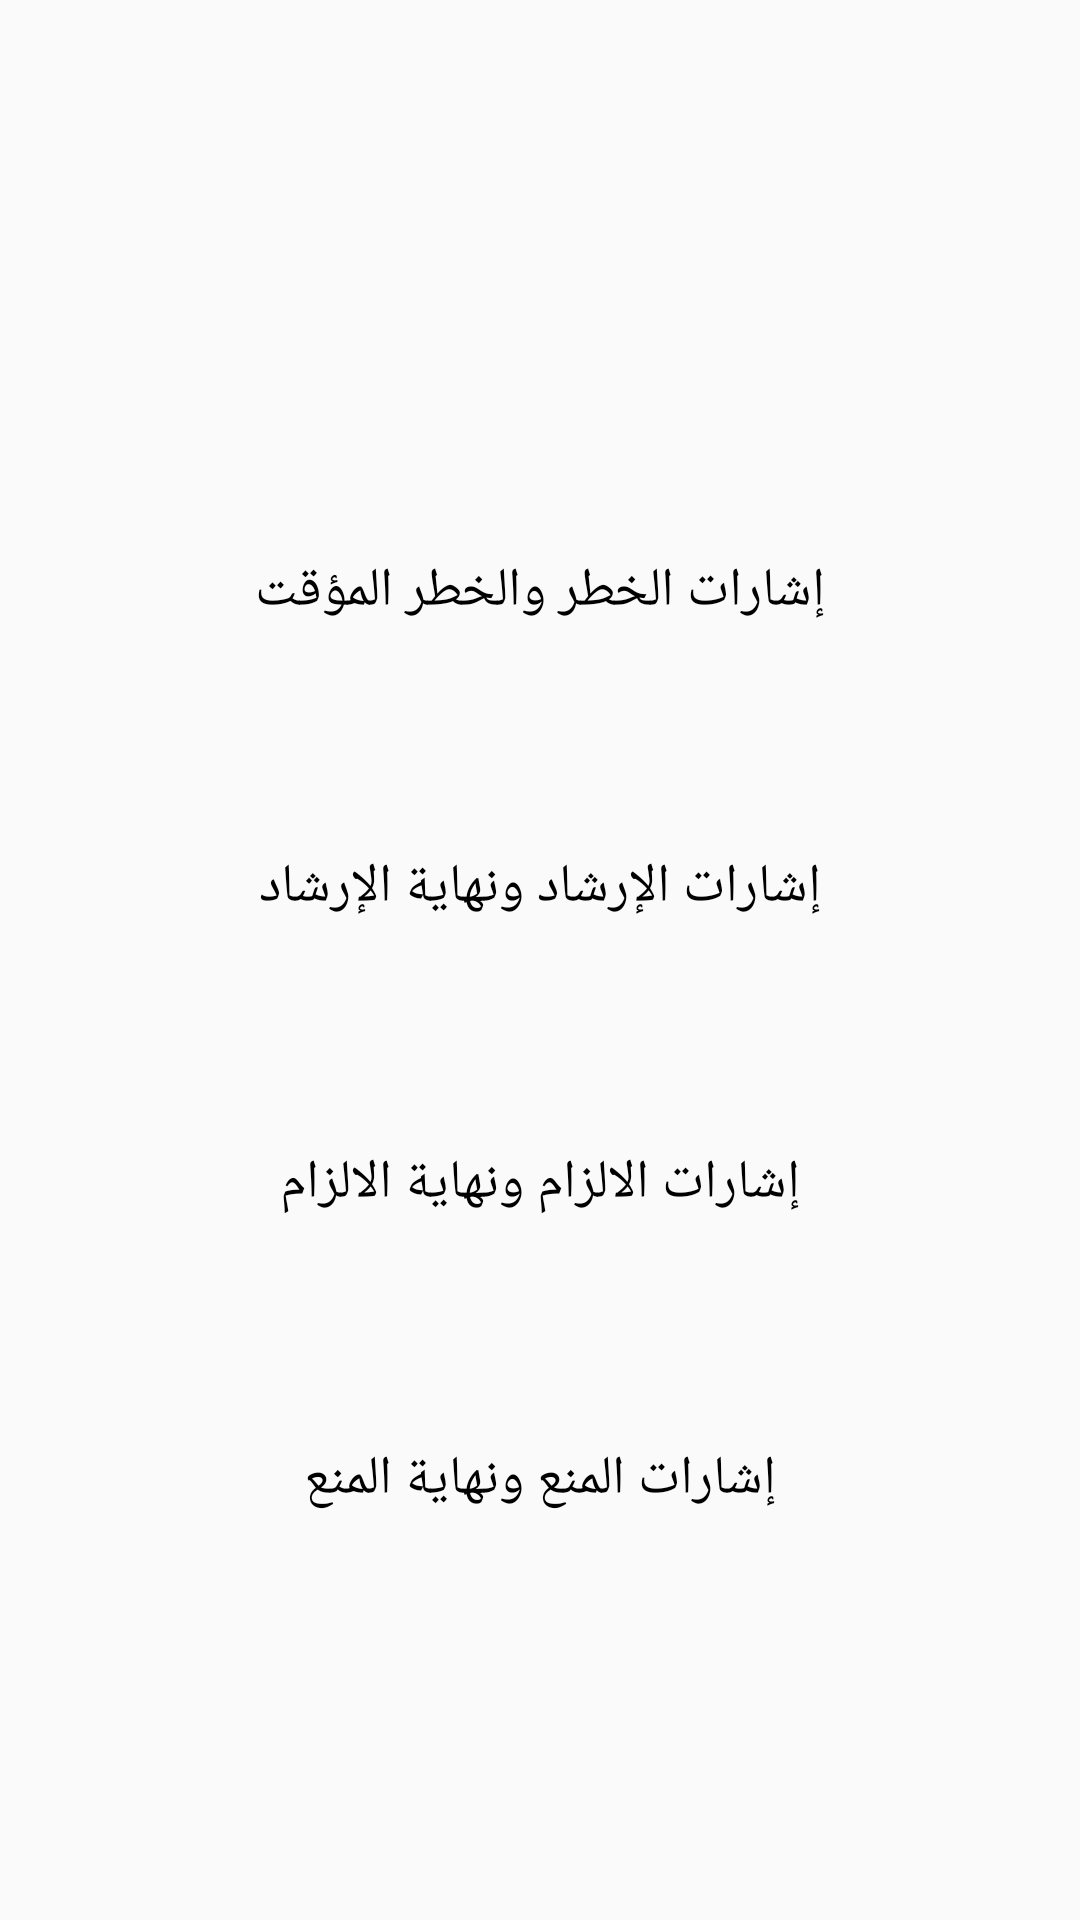

Produce the Android XML layout that renders to this screen, including the resource entries it uses.
<!-- AndroidManifest.xml: application theme AppTheme -->
<!-- res/layout/activity_plaque.xml -->
<?xml version="1.0" encoding="utf-8"?>
<LinearLayout xmlns:android="http://schemas.android.com/apk/res/android"
    xmlns:tools="http://schemas.android.com/tools"
    android:layout_width="match_parent"
    android:layout_height="match_parent"
    android:orientation="vertical"
    android:gravity="center"
    tools:context=".PlaqueActivity">



    <Button
        android:id="@+id/btnDanger"
        android:layout_width="300dp"
        android:layout_height="wrap_content"
        android:text="إشارات الخطر والخطر المؤقت"
        android:onClick="openDangerInterface"
        android:textColor="#000000"
        android:textSize="18sp"
        android:background="@drawable/custom_edittext"
        android:paddingStart="16dp"
        android:paddingEnd="16dp"
        android:paddingTop="12dp"
        android:paddingBottom="12dp"
        android:layout_marginTop="100dp"
        android:layout_marginBottom="50dp"/>

    <Button
        android:id="@+id/btnIndication"
        android:layout_width="300dp"
        android:layout_height="wrap_content"
        android:text="إشارات الإرشاد ونهاية الإرشاد"
        android:onClick="openIndicationInterface"
        android:textColor="#000000"
        android:textSize="18sp"
        android:background="@drawable/custom_edittext"
        android:paddingStart="16dp"
        android:paddingEnd="16dp"
        android:paddingTop="12dp"
        android:paddingBottom="12dp"
        android:layout_marginBottom="50dp"/>

    <Button
        android:id="@+id/btnObligation"
        android:layout_width="300dp"
        android:layout_height="wrap_content"
        android:text="إشارات الالزام ونهاية الالزام"
        android:onClick="openObligationInterface"
        android:textColor="#000000"
        android:textSize="18sp"
        android:background="@drawable/custom_edittext"
        android:paddingStart="16dp"
        android:paddingEnd="16dp"
        android:paddingTop="12dp"
        android:paddingBottom="12dp"
        android:layout_marginBottom="50dp"/>

    <Button
        android:id="@+id/btnInterdiction"
        android:layout_width="300dp"
        android:layout_height="wrap_content"
        android:text="إشارات المنع ونهاية المنع"
        android:onClick="openInterdictionInterface"
        android:textColor="#000000"
        android:textSize="18sp"
        android:background="@drawable/custom_edittext"
        android:paddingStart="16dp"
        android:paddingEnd="16dp"
        android:paddingTop="12dp"
        android:paddingBottom="12dp"
        android:layout_marginBottom="50dp"/>

</LinearLayout>
<!-- resources referenced by this layout -->
<resources>
  <style name="AppTheme" parent="Theme.AppCompat.Light.NoActionBar">
          <item name="colorPrimary">@color/purple_200</item>
          <item name="colorPrimaryDark">@color/purple_500</item>
          <item name="colorAccent">@color/purple_700</item>
          <item name="android:windowContentOverlay">@null</item>
          <item name="windowActionBar">false</item>
          <item name="windowNoTitle">true</item>
          <item name="drawerArrowStyle">@style/MaterialDrawer.DrawerArrowStyle</item>
  </style>
  <color name="purple_200">#FFBB86FC</color>
  <color name="purple_500">#FF6200EE</color>
  <color name="purple_700">#FF3700B3</color>
  <style name="MaterialDrawer.DrawerArrowStyle" parent="Widget.AppCompat.DrawerArrowToggle">
      <item name="spinBars">false</item>
      <item name="color">@android:color/white</item>
  </style>
</resources>
